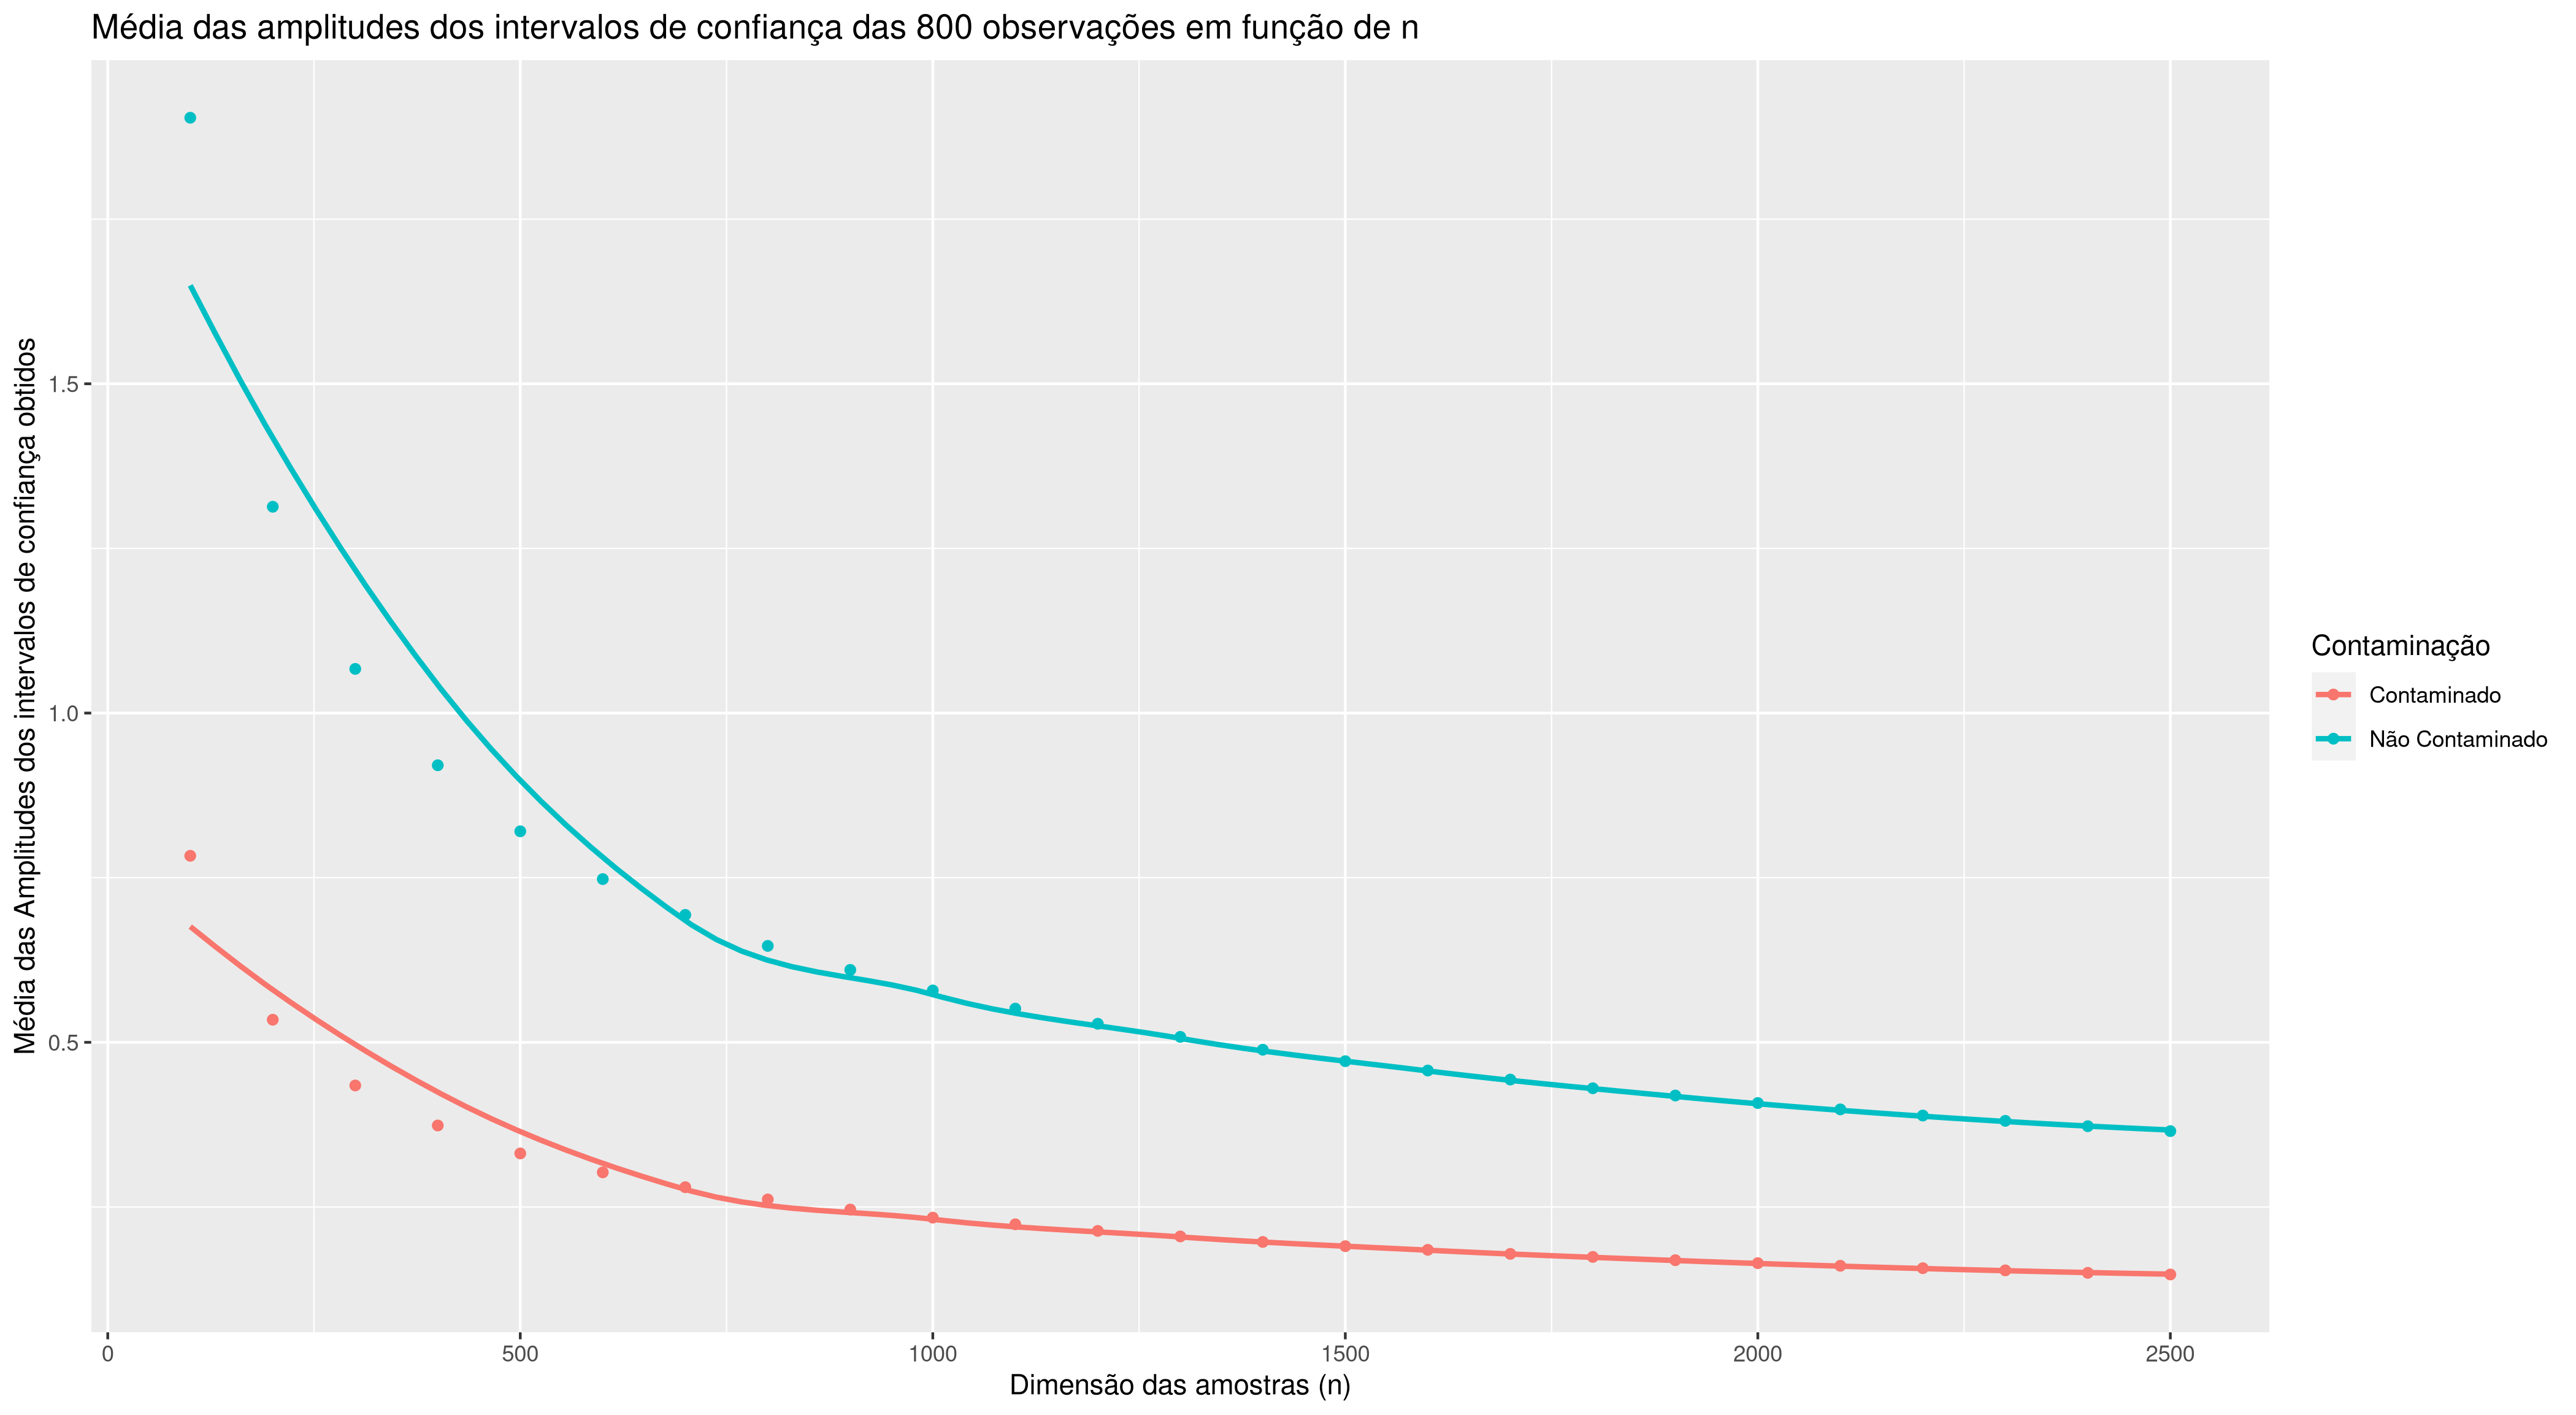

Reproduce this figure in R.
#install.packages("ggplot2") #Install packages, using Netherlands CRAN mirror
#install.packages("dplyr")
library("dplyr")
library("ggplot2") #Link library
set.seed(341)
m = 800
minn=100
maxnn=2500
lambda = 5.54
lambdac= 0.51
alpha=0.001
alphapercentile=alpha/2 #1-alpha=0.999 therefore we can be assure we are in the 99.5 th percentile
mean0=rep(0,m)
amplitude=rep(0,m)
amplitudemean=rep(0, 25)
cmean0=rep(0,m)
camplitude=rep(0,m)
camplitudemean=rep(0, 25)
ninterval=seq(from = minn, to= maxnn, by =100)
for(n in ninterval){
	for (i in 1:m){ #generate regular observations
		normal=rexp(n,lambda)
		fullycontaminated=rexp(n,lambdac)
		partialcontaminated=normal
		for(a in 1:n*0.15){
			partialcontaminated[a]=fullycontaminated[a]	
		}
	
		mean0[i]=mean(normal)
                cmean0[i]=mean(partialcontaminated)
	}
	s=mean0
	cs=cmean0
        amplitude <- qt(1-alphapercentile,df=n-1)/(s*sqrt(n))
	camplitude <- qt(1-alphapercentile,df=n-1)/(cs*sqrt(n))
	amplitudemean[n/100]=mean(amplitude)
	camplitudemean[n/100]=mean(camplitude)
	print(n) #Added in order to be sure the script was indeed running
	print(amplitudemean[n/100])
}

df.amplitudemean <- as.data.frame(amplitudemean)
print(df.amplitudemean)
df.amplitudemean  <- cbind(df.amplitudemean, Contaminação="Não Contaminado") #label dataframe
df.amplitudemean  <- cbind(df.amplitudemean, n=ninterval)
df.camplitudemean <- as.data.frame(camplitudemean)
print(df.camplitudemean)
df.camplitudemean  <- cbind(df.camplitudemean, Contaminação="Contaminado")
df.camplitudemean  <- cbind(df.camplitudemean, n=ninterval)
print(df.camplitudemean)
colnames(df.camplitudemean)=c("amplitudemean","Contaminação", "n")
print(df.camplitudemean)
print(df.amplitudemean)
df.compact <- union(df.amplitudemean, df.camplitudemean) 
print(df.compact)
plot <- ggplot(df.compact, aes(x=n, y=amplitudemean, colour=Contaminação))
plot <- plot + geom_point()+stat_smooth(method="auto", se=FALSE, fullrange=TRUE)
plot <- plot + ggtitle("Média das amplitudes dos intervalos de confiança das 800 observações em função de n") + ylab("Média das Amplitudes dos intervalos de confiança obtidos") + xlab("Dimensão das amostras (n)") #add title and rename y and x axis
print(plot)
ggsave("module10.png", plot = plot, device=png, width=14) #save plot
